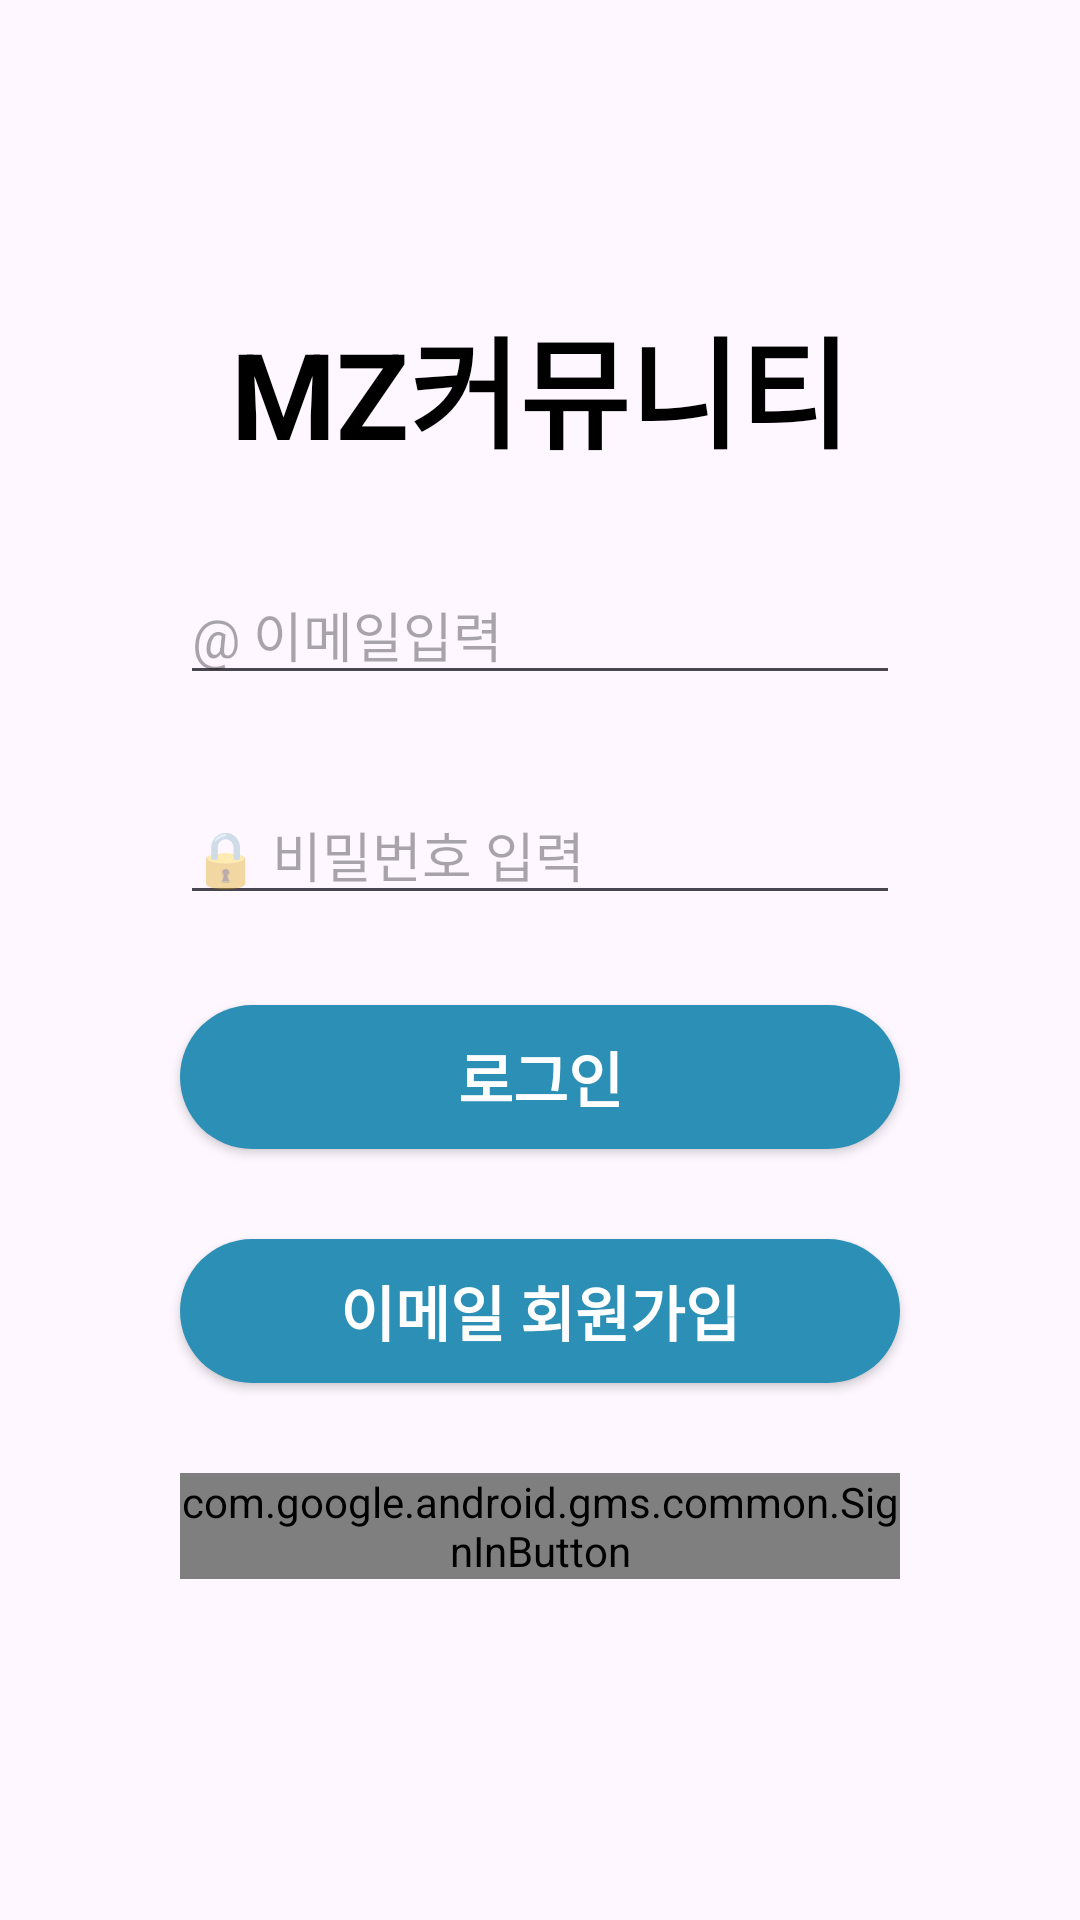

Android layout source for this screen:
<!-- AndroidManifest.xml: application theme Theme.MZCommunity -->
<!-- res/layout/activity_login.xml -->
<?xml version="1.0" encoding="utf-8"?>
<androidx.constraintlayout.widget.ConstraintLayout xmlns:android="http://schemas.android.com/apk/res/android"
    xmlns:app="http://schemas.android.com/apk/res-auto"
    xmlns:tools="http://schemas.android.com/tools"
    android:layout_width="match_parent"
    android:layout_height="match_parent"
    tools:context="ui.login.LoginActivity">

    <TextView
        android:id="@+id/textView"
        android:layout_width="match_parent"
        android:layout_height="wrap_content"
        android:text="@string/app_name"
        android:textColor="@color/black"
        android:textAlignment="center"
        android:textSize="40sp"
        android:textStyle="bold"
        android:layout_marginTop="100dp"
        app:layout_constraintEnd_toEndOf="parent"
        app:layout_constraintStart_toStartOf="parent"
        app:layout_constraintTop_toTopOf="parent" />

    <EditText
        android:id="@+id/emailInput"
        android:layout_width="match_parent"
        android:layout_height="wrap_content"
        android:layout_marginTop="30dp"
        android:hint="@string/input_email"
        android:layout_marginLeft="60dp"
        android:layout_marginRight="60dp"
        app:layout_constraintTop_toBottomOf="@+id/textView" />

    <EditText
        android:id="@+id/passWordInput"
        android:layout_marginTop="30dp"
        android:layout_width="match_parent"
        android:layout_height="wrap_content"
        android:hint="@string/input_password"
        android:inputType="textPassword"
        android:layout_marginLeft="60dp"
        android:layout_marginRight="60dp"
        app:layout_constraintTop_toBottomOf="@+id/emailInput" />


    <androidx.appcompat.widget.AppCompatButton
        android:id="@+id/logInBtn"
        android:layout_width="match_parent"
        android:layout_height="wrap_content"
        android:background="@drawable/radius_rectangle"
        android:text="로그인"
        android:layout_marginTop="30dp"
        android:textColor="@color/white"
        android:textSize="20sp"
        android:layout_marginLeft="60dp"
        android:layout_marginRight="60dp"
        android:textStyle="bold"
        app:layout_constraintStart_toStartOf="parent"
        app:layout_constraintTop_toBottomOf="@+id/passWordInput" />

    <androidx.appcompat.widget.AppCompatButton
        android:id="@+id/signUpEmailBtn"
        android:layout_width="match_parent"
        android:layout_height="wrap_content"
        android:layout_marginTop="30dp"
        android:background="@drawable/radius_rectangle"
        android:text="이메일 회원가입"
        android:textColor="@color/white"
        android:textSize="20sp"
        android:layout_marginLeft="60dp"
        android:layout_marginRight="60dp"
        android:textStyle="bold"
        app:layout_constraintTop_toBottomOf="@+id/logInBtn" />

    <com.google.android.gms.common.SignInButton
        android:id="@+id/signUpGoogle"
        android:layout_width="match_parent"
        android:layout_height="wrap_content"
        android:layout_marginLeft="60dp"
        android:layout_marginRight="60dp"
        android:textColor="@color/white"
        android:textSize="20sp"
        android:textStyle="bold"
        android:layout_marginTop="30dp"
        app:layout_constraintTop_toBottomOf="@+id/signUpEmailBtn" />

</androidx.constraintlayout.widget.ConstraintLayout>
<!-- resources referenced by this layout -->
<resources>
  <color name="black">#FF000000</color>
  <color name="white">#FFFFFFFF</color>
  <!-- drawable radius_rectangle (drawable) -->
  <?xml version="1.0" encoding="utf-8"?>
  <shape xmlns:android="http://schemas.android.com/apk/res/android"
      android:shape="rectangle">
      <solid android:color="#2B8FB6" />
      <corners android:radius="200dp" />
  </shape>
  <string name="app_name">MZ커뮤니티</string>
  <string name="input_email">\@ 이메일입력</string>
  <string name="input_password">🔒 비밀번호 입력</string>
  <style name="Theme.MZCommunity" parent="Base.Theme.MZCommunity" />
  <style name="Base.Theme.MZCommunity" parent="Theme.Material3.DayNight.NoActionBar">
          
          
           <item name="colorPrimary">@color/theme</item>
      </style>
  <color name="theme">#53A7F5</color>
</resources>
